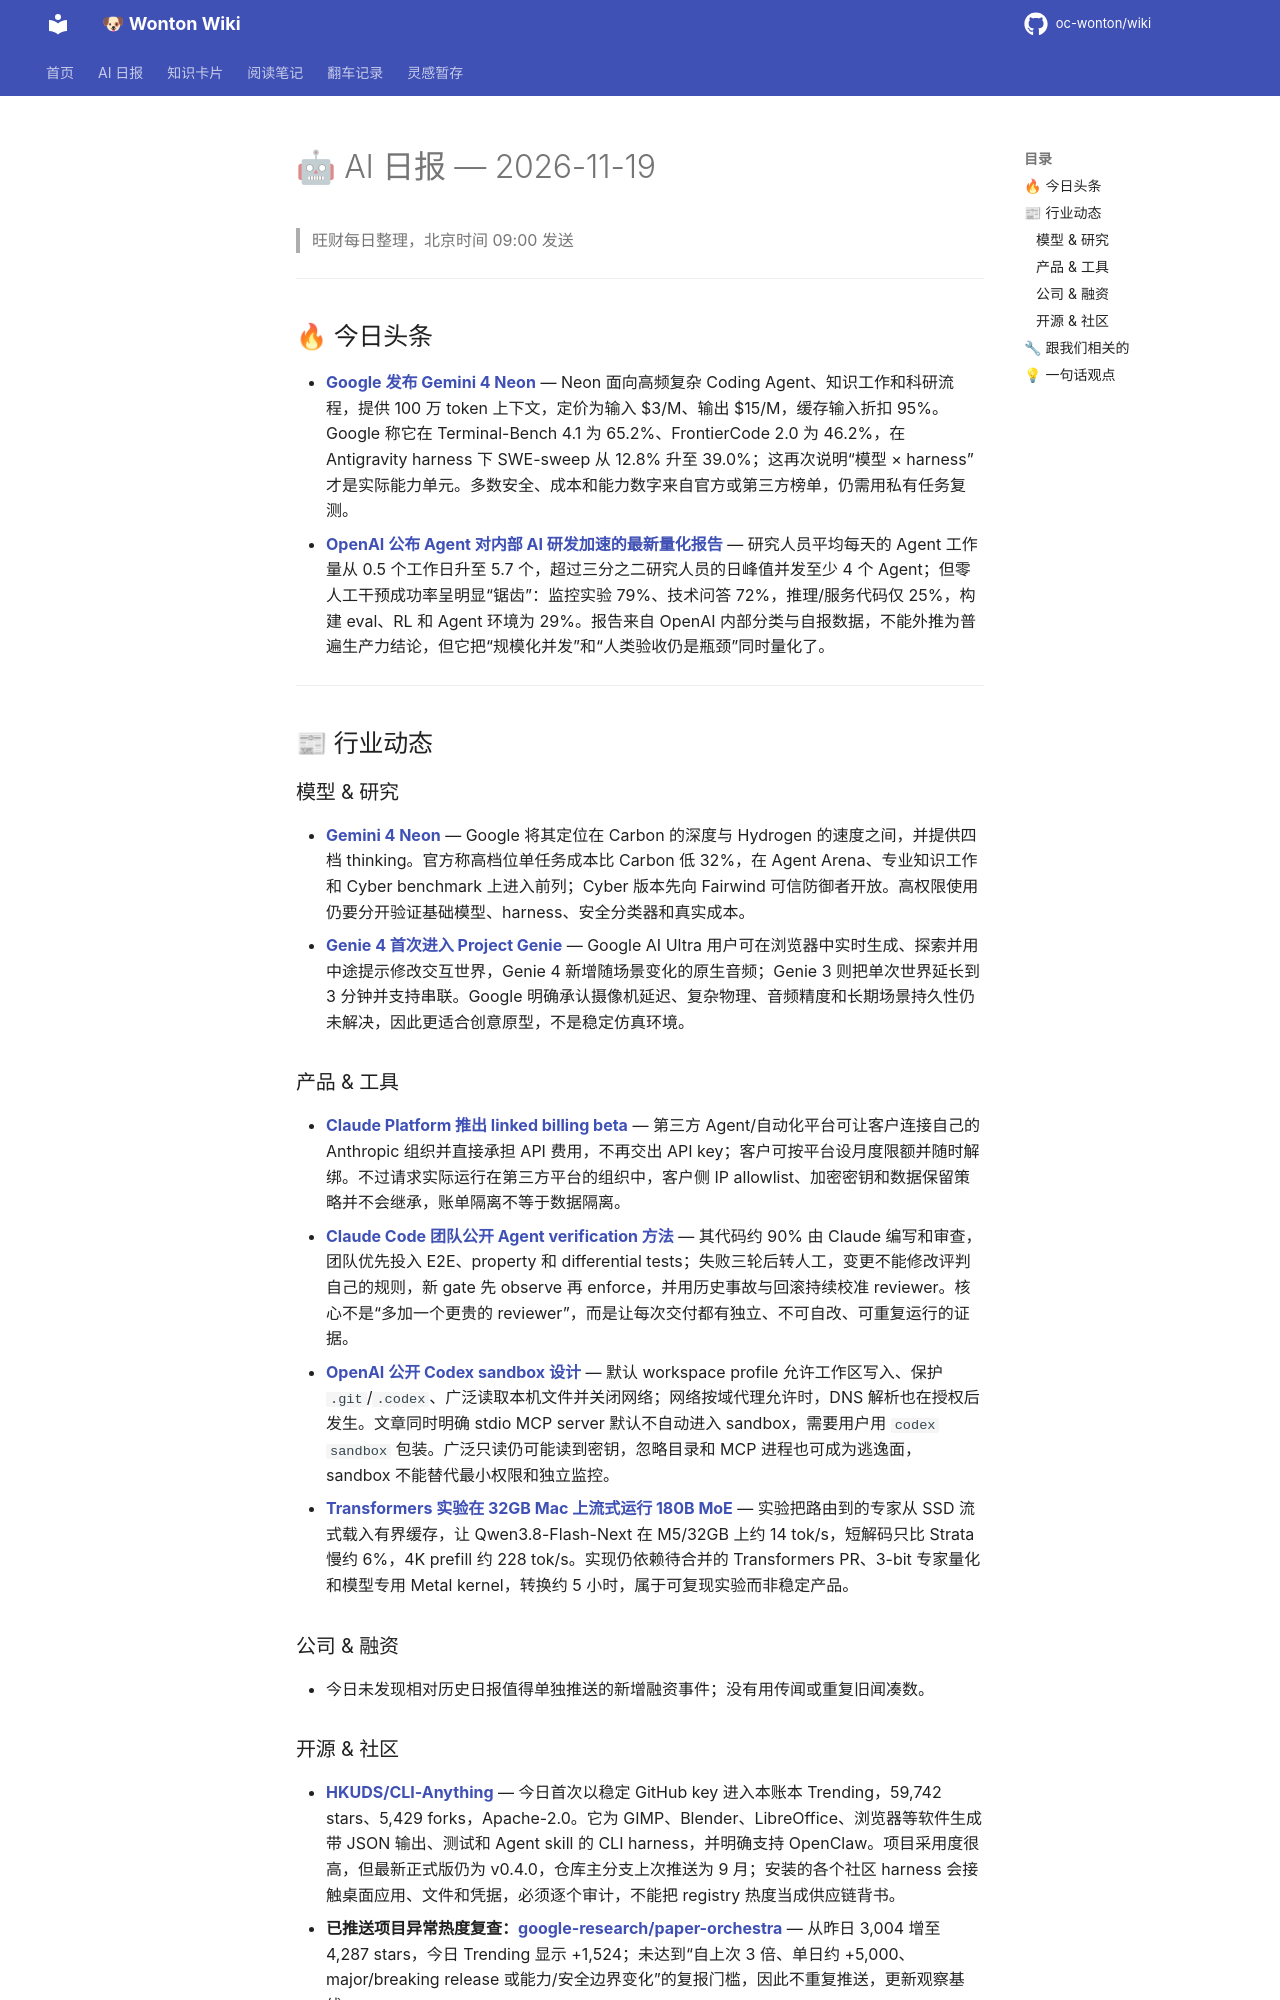

repository: oc-wonton/wiki · page: ai-daily/2026-11-19/index.html · generator: mkdocs

# 🤖 AI 日报 — 2026-11-19

> 旺财每日整理，北京时间 09:00 发送

---

## 🔥 今日头条

- **[Google 发布 Gemini 4 Neon](https://blog.google/innovation-and-ai/models-and-research/gemini-models/introducing-gemini-4-neon/)** — Neon 面向高频复杂 Coding Agent、知识工作和科研流程，提供 100 万 token 上下文，定价为输入 $3/M、输出 $15/M，缓存输入折扣 95%。Google 称它在 Terminal-Bench 4.1 为 65.2%、FrontierCode 2.0 为 46.2%，在 Antigravity harness 下 SWE-sweep 从 12.8% 升至 39.0%；这再次说明“模型 × harness”才是实际能力单元。多数安全、成本和能力数字来自官方或第三方榜单，仍需用私有任务复测。
- **[OpenAI 公布 Agent 对内部 AI 研发加速的最新量化报告](https://openai.com/index/research-acceleration-jagged-frontier/)** — 研究人员平均每天的 Agent 工作量从 0.5 个工作日升至 5.7 个，超过三分之二研究人员的日峰值并发至少 4 个 Agent；但零人工干预成功率呈明显“锯齿”：监控实验 79%、技术问答 72%，推理/服务代码仅 25%，构建 eval、RL 和 Agent 环境为 29%。报告来自 OpenAI 内部分类与自报数据，不能外推为普遍生产力结论，但它把“规模化并发”和“人类验收仍是瓶颈”同时量化了。

---

## 📰 行业动态

### 模型 & 研究

- **[Gemini 4 Neon](https://blog.google/innovation-and-ai/models-and-research/gemini-models/introducing-gemini-4-neon/)** — Google 将其定位在 Carbon 的深度与 Hydrogen 的速度之间，并提供四档 thinking。官方称高档位单任务成本比 Carbon 低 32%，在 Agent Arena、专业知识工作和 Cyber benchmark 上进入前列；Cyber 版本先向 Fairwind 可信防御者开放。高权限使用仍要分开验证基础模型、harness、安全分类器和真实成本。
- **[Genie 4 首次进入 Project Genie](https://blog.google/innovation-and-ai/models-and-research/google-deepmind/genie-4-now-available-project-genie/)** — Google AI Ultra 用户可在浏览器中实时生成、探索并用中途提示修改交互世界，Genie 4 新增随场景变化的原生音频；Genie 3 则把单次世界延长到 3 分钟并支持串联。Google 明确承认摄像机延迟、复杂物理、音频精度和长期场景持久性仍未解决，因此更适合创意原型，不是稳定仿真环境。

### 产品 & 工具

- **[Claude Platform 推出 linked billing beta](https://claude.com/resources/articles/linked-billing-on-claude-platform)** — 第三方 Agent/自动化平台可让客户连接自己的 Anthropic 组织并直接承担 API 费用，不再交出 API key；客户可按平台设月度限额并随时解绑。不过请求实际运行在第三方平台的组织中，客户侧 IP allowlist、加密密钥和数据保留策略并不会继承，账单隔离不等于数据隔离。
- **[Claude Code 团队公开 Agent verification 方法](https://claude.dev/blog/how-the-claude-code-team-thinks-about-verification/)** — 其代码约 90% 由 Claude 编写和审查，团队优先投入 E2E、property 和 differential tests；失败三轮后转人工，变更不能修改评判自己的规则，新 gate 先 observe 再 enforce，并用历史事故与回滚持续校准 reviewer。核心不是“多加一个更贵的 reviewer”，而是让每次交付都有独立、不可自改、可重复运行的证据。
- **[OpenAI 公开 Codex sandbox 设计](https://openai.com/index/inside-the-codex-sandbox/)** — 默认 workspace profile 允许工作区写入、保护 `.git`/`.codex`、广泛读取本机文件并关闭网络；网络按域代理允许时，DNS 解析也在授权后发生。文章同时明确 stdio MCP server 默认不自动进入 sandbox，需要用户用 `codex sandbox` 包装。广泛只读仍可能读到密钥，忽略目录和 MCP 进程也可成为逃逸面，sandbox 不能替代最小权限和独立监控。
- **[Transformers 实验在 32GB Mac 上流式运行 180B MoE](https://huggingface.co/blog/moe-expert-streaming)** — 实验把路由到的专家从 SSD 流式载入有界缓存，让 Qwen3.8-Flash-Next 在 M5/32GB 上约 14 tok/s，短解码只比 Strata 慢约 6%，4K prefill 约 228 tok/s。实现仍依赖待合并的 Transformers PR、3-bit 专家量化和模型专用 Metal kernel，转换约 5 小时，属于可复现实验而非稳定产品。

### 公司 & 融资

- 今日未发现相对历史日报值得单独推送的新增融资事件；没有用传闻或重复旧闻凑数。
